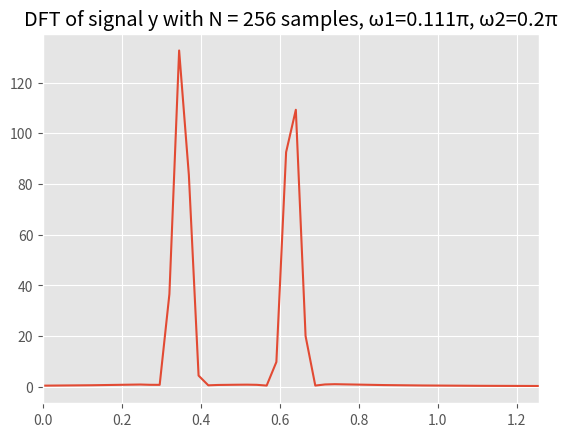
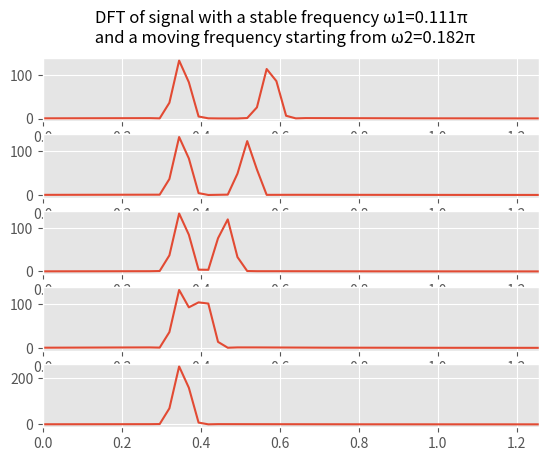
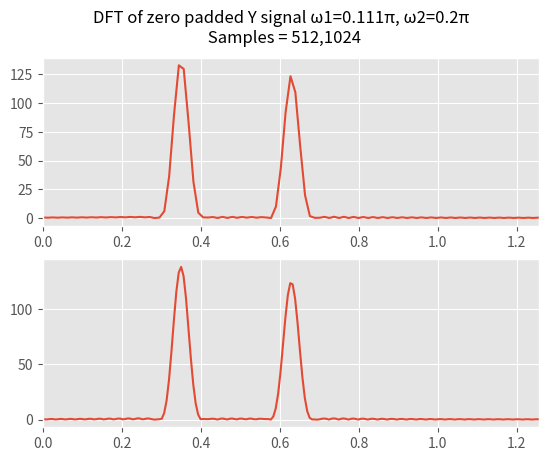
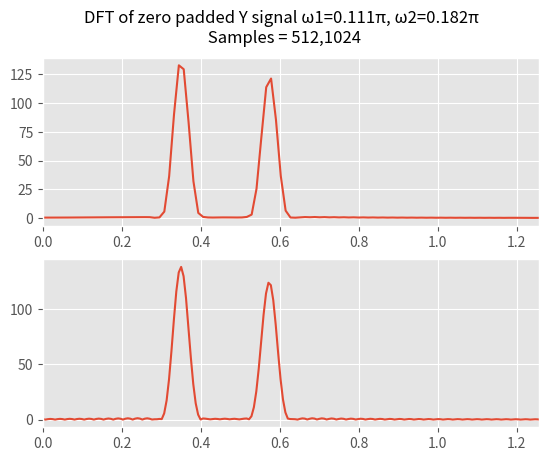
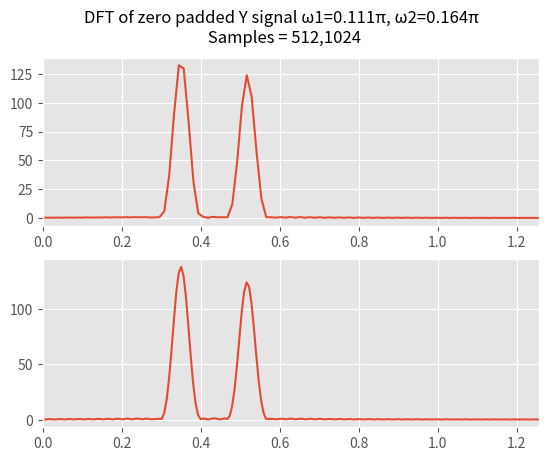
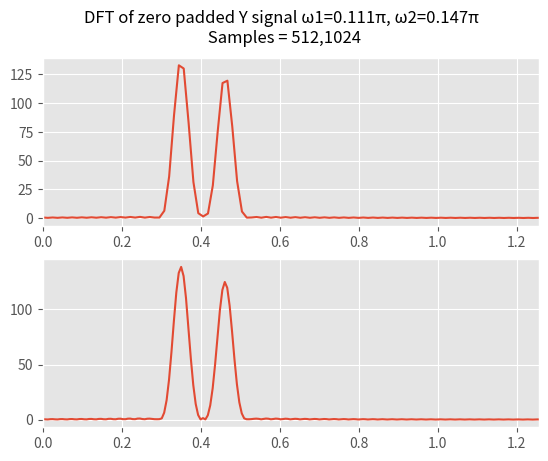
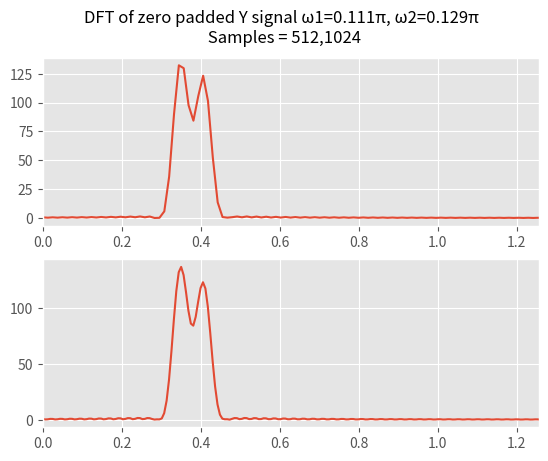
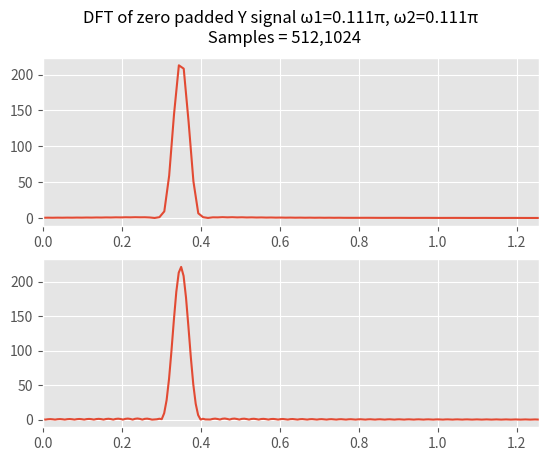
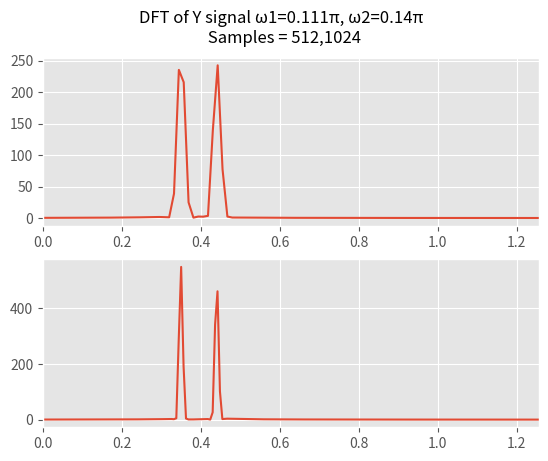
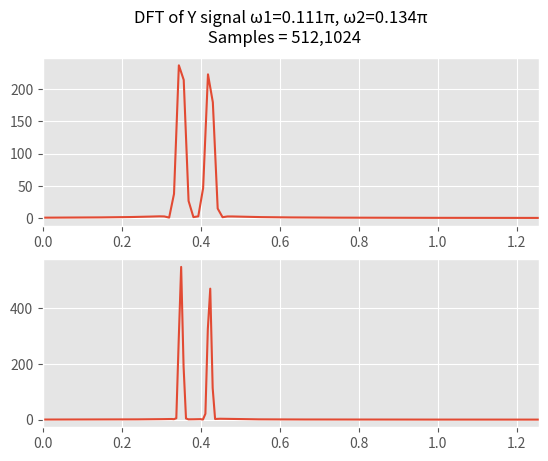
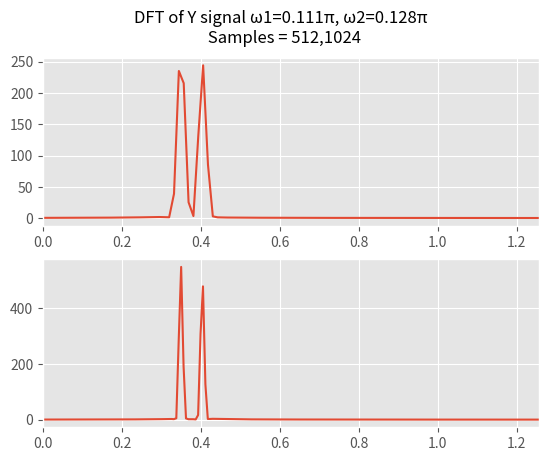
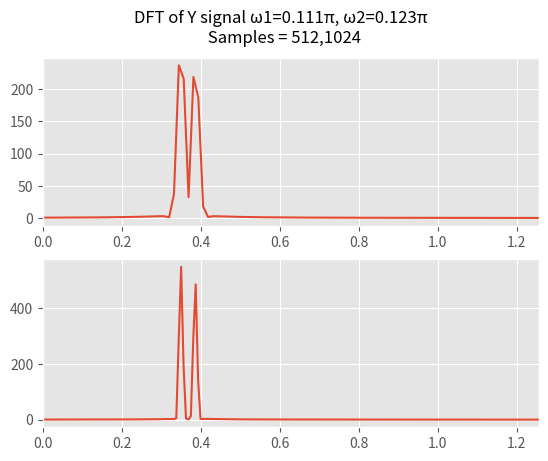
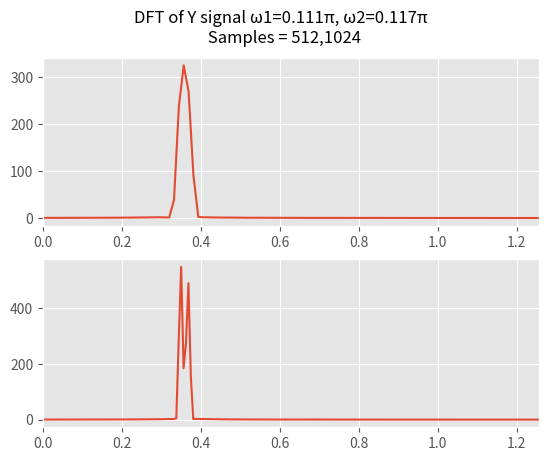
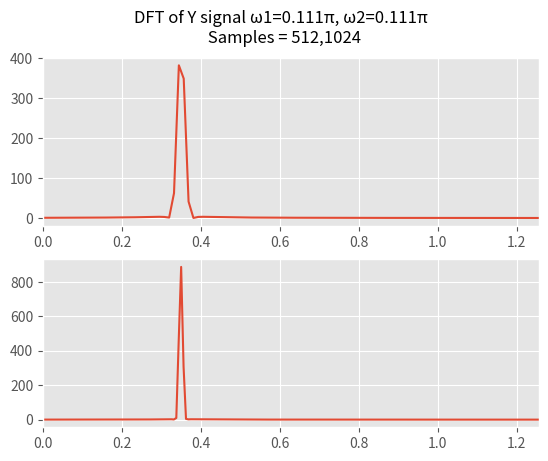
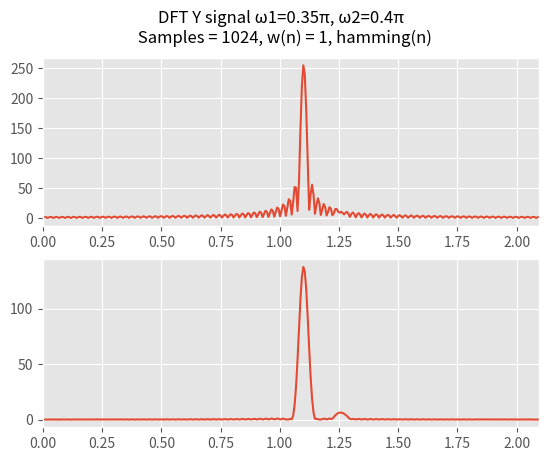

Reproduce these figures in Python, in order.
# -*- coding: utf-8 -*-
"""
Created on Tue Apr 19 16:59:22 2022

@author: Anastasios Stefanos Anagnostou
         Spyridon Papadopoulos
"""

#1.1

import random
import numpy as np
import matplotlib.pyplot as plt

plt.close('all')
plt.style.use("ggplot")

L = 256
w = np.array([np.pi/9, np.pi/5])
A = np.array([1.0, 0.9])
phase = np.array([random.uniform(0,2*np.pi), random.uniform(0,2*np.pi)])
n = np.linspace(0,L-1,L)

hammwin = np.hamming(L)
x = [A[0]*np.exp(1j*(w[0]*n+phase[0])), A[1]*np.exp(1j*(w[1]*n+phase[1]))]
y = (x[0]+x[1])*hammwin

#number of DFT samples
N = 256

y_fft = np.fft.fft(y,N)

fig_num = 0 #counter to keep track of figures
plt.figure(fig_num)
plt.title("DFT of signal y with N = 256 samples, {}={}{}, {}={}{}".format(
        'ω1',round(w[0]/np.pi,3),'π','ω2',round(w[1]/np.pi,3),'π'))
plt.plot(np.linspace(0,2*np.pi,np.size(y_fft)),abs((y_fft)))
plt.xlim([0,2*np.pi/5])

#define how small the increment should be
STEPS = 5
increment = (w[1]-w[0])/STEPS

#loop that generates new dft plots in order to compare the peaks
dw = [w[1]-w[0]]
w[1] = w[1]-increment
fig, axis = plt.subplots(STEPS)
fig.suptitle("DFT of signal with a stable frequency {}={}{} \n and a moving frequency starting from {}={}{}".format(
    'ω1',round(w[0]/np.pi,3),'π','ω2',round(w[1]/np.pi,3),'π'))

while w[0]<=w[1]:
    fig_num += 1
    dw.append(w[1]-w[0])
    x[1] = A[1]*np.exp(1j*(w[1]*n+phase[1]))
    y = (x[0]+x[1])*hammwin
    y_fft = np.fft.fft(y,N)
    axis[fig_num-1].plot(np.linspace(0,2*np.pi,np.size(y_fft)),abs((y_fft)))
    axis[fig_num-1].set_xlim(0,2*np.pi/5)
    w[1] = w[1]-increment
# =============================================================================    

# =============================================================================

#1.2

L = 256
w = np.array([np.pi/9, np.pi/5])
A = np.array([1.0, 0.9])
phase = np.array([random.uniform(0,2*np.pi), random.uniform(0,2*np.pi)])
n = np.linspace(0,L-1,L)
hammwin = np.hamming(L)
x = [A[0]*np.exp(1j*(w[0]*n+phase[0])), A[1]*np.exp(1j*(w[1]*n+phase[1]))]
y = (x[0]+x[1])*hammwin

#number of DFT samples
N = np.array([512, 1024])
fftlinspace = np.linspace(0,N[1]-1,N[1])
zero_padding = np.zeros(N[1])

y_zero_padded = [np.append(y,zero_padding[0:N[0]]),np.append(y,zero_padding)]

y_zero_padded_fft = [np.fft.fft(y_zero_padded[0],N[0]), np.fft.fft(y_zero_padded[1],N[1])]

fig_num +=1 #counter to keep track of figures

fig, axs = plt.subplots(2)
fig.suptitle("DFT of zero padded Y signal {}={}{}, {}={}{} \n Samples = {},{}".format(
        'ω1',round(w[0]/np.pi,3),'π','ω2',round(w[1]/np.pi,3),'π',N[0],N[1]))
for index, elem in enumerate(axs,start=0):
    elem.plot(np.linspace(0,2*np.pi,np.size(y_zero_padded_fft[index])),
              abs((y_zero_padded_fft[index])))
    elem.set_xlim(0,2*np.pi/5)
fig_num+=1

#define how small the increment should be
STEPS = 5
increment = (w[1]-w[0])/STEPS

#loop that generates new dft plots in order to compare the peaks
dw = [w[1]-w[0]]
w[1] = w[1]-increment
while w[0]<=w[1]:
    fig_num += 1
    dw.append(w[1]-w[0])
    x[1] = A[1]*np.exp(1j*(w[1]*n+phase[1]))    
    y = (x[0]+x[1])*hammwin
    y_zero_padded = [np.append(y,zero_padding[0:N[0]]),np.append(y,zero_padding)]
    y_zero_padded_fft = [np.fft.fft(y_zero_padded[0],N[0]), np.fft.fft(y_zero_padded[1],N[1])]
    fig, axs = plt.subplots(2)
    fig.suptitle("DFT of zero padded Y signal {}={}{}, {}={}{} \n Samples = {},{}".format(
        'ω1',round(w[0]/np.pi,3),'π','ω2',round(w[1]/np.pi,3),'π',N[0],N[1]))
    for index, elem in enumerate(axs,start=0):
        elem.plot(np.linspace(0,2*np.pi,np.size(y_zero_padded_fft[index])),
                  abs((y_zero_padded_fft[index])))
        elem.set_xlim(0,2*np.pi/5)
    w[1] = w[1]-increment

# =============================================================================



# =============================================================================

#1.3


#frequency where the peaks start covering each other w ~= 0.140pi

L = np.array([512,1024])
w = np.array([np.pi/9, np.pi*0.7/5])
A = np.array([1.0, 0.9])
phase = np.array([random.uniform(0,2*np.pi), random.uniform(0,2*np.pi)])


n = [np.linspace(0,L[0]-1,L[0]),np.linspace(0,L[1]-1,L[1])]
hammwin = [np.hamming(L[0]),np.hamming(L[1])]
x = [[A[0]*np.exp(1j*(w[0]*n[0]+phase[0])), A[1]*np.exp(1j*(w[1]*n[0]+phase[1]))],
    [A[0]*np.exp(1j*(w[0]*n[1]+phase[0])), A[1]*np.exp(1j*(w[1]*n[1]+phase[1]))]]
y = [(x[0][0]+x[0][1])*hammwin[0],(x[1][0]+x[1][1])*hammwin[1]]

y_fft = [np.fft.fft(y[0],L[0]),np.fft.fft(y[1],L[1])]

fig, axs = plt.subplots(2)
fig.suptitle("DFT of Y signal {}={}{}, {}={}{} \n Samples = {},{}".format(
        'ω1',round(w[0]/np.pi,3),'π','ω2',round(w[1]/np.pi,3),'π',L[0],L[1]))
xlim = L/5
for index, elem in enumerate(axs,start=0):
    elem.plot(np.linspace(0,2*np.pi,np.size(y_fft[index])),abs((y_fft[index])))
    elem.set_xlim(0,2*np.pi/5)
fig_num+=1

#define how small the increment should be
STEPS = 5
increment = (w[1]-w[0])/STEPS

#loop that generates new dft plots in order to compare the peaks
dw = [w[1]-w[0]]
w[1] = w[1]-increment
while w[0]<=w[1]:
    fig_num += 1
    dw.append(w[1]-w[0])
    for index, space in enumerate(n,start=0):
        x[index][1] = A[1]*np.exp(1j*(w[1]*space+phase[1]))
    y = [(x[0][0]+x[0][1])*hammwin[0],(x[1][0]+x[1][1])*hammwin[1]]
    y_fft = [np.fft.fft(y[0],L[0]),np.fft.fft(y[1],L[1])]    
    fig, axs = plt.subplots(2)
    fig.suptitle("DFT of Y signal {}={}{}, {}={}{} \n Samples = {},{}".format(
        'ω1',round(w[0]/np.pi,3),'π','ω2',round(w[1]/np.pi,3),'π',L[0],L[1]))
    for index, elem in enumerate(axs,start=0):
        elem.plot(np.linspace(0,2*np.pi,np.size(y_fft[index])),abs((y_fft[index]))) #n[index]
        elem.set_xlim(0,2*np.pi/5)
    w[1] = w[1]-increment

# =============================================================================
# Inspecting the DFT plots we can infer that the spectral distinguishability
# of the sin signals increases as the number of samples increases. This comes
# as expected, since a larger number of signal samples (as opposed to zero padding)
# results in a more precise spectrum. However, performing the DFT onto the zero
# padded signal results in a more detailed spectrum.
# =============================================================================


# =============================================================================



# =============================================================================

#1.4

L = 256
w = np.array([0.35*np.pi, 0.4*np.pi])
phases = np.array([random.uniform(0,2*np.pi), random.uniform(0,2*np.pi)])
A = np.array([1, 0.05])
hammwin = np.hamming(L)
n = np.linspace(0,L-1,L)
x = [A[0]*np.exp(1j*(w[0]*n+phase[0])), A[1]*np.exp(1j*(w[1]*n+phase[1]))]
y = [x[0]+x[1],(x[0]+x[1])*hammwin]

#number of DFT samples
N = 2**10
fftlinspace = np.linspace(0,N-1,N)

y = [np.append(y[0],np.zeros(N-L)),np.append(y[1],np.zeros(N-L))]

y_fft = [np.fft.fft(y[0],N), np.fft.fft(y[1],N)]

#fig_num = 0 counter to keep track of figures

fig, axs = plt.subplots(2)
fig.suptitle("DFT Y signal {}={}{}, {}={}{} \n Samples = {}, w(n) = 1, hamming(n)".format(
        'ω1',round(w[0]/np.pi,3),'π','ω2',round(w[1]/np.pi,3),'π',N))
for index, elem in enumerate(axs,start=0):
    elem.plot(np.linspace(0,2*np.pi,np.size(y_fft[index])),abs(y_fft[index]))
    elem.set_xlim(0,2*np.pi/3)
fig_num+=1

# =============================================================================
# The difference between using an ordinary window instead of the
# hamming window is found in the resulting spectrum of the signal.
# In the first case, the DFT of the signal depicts some spectral
# content in every frequency, especially around the signal's fundamental
# frequency, whereas in the case of the hamming window, these
# extra frequencies are cut out. Most notably, the hamming window
# is effective enough so as to make the "weak" frequency component
# visible (weak because of its lower amplitude), in contrast to the
# case of the ordinary window, where the weak frequency component
# is almost completely overwhelmed by the surrounding frequencies.
# As a result, it is clear that the hamming window is the superior
# way to filter a signal, at least when there is interest in depicting
# weaker frequency components that are close to the fundamental
# frequencies of the signal.
# =============================================================================


# =============================================================================
